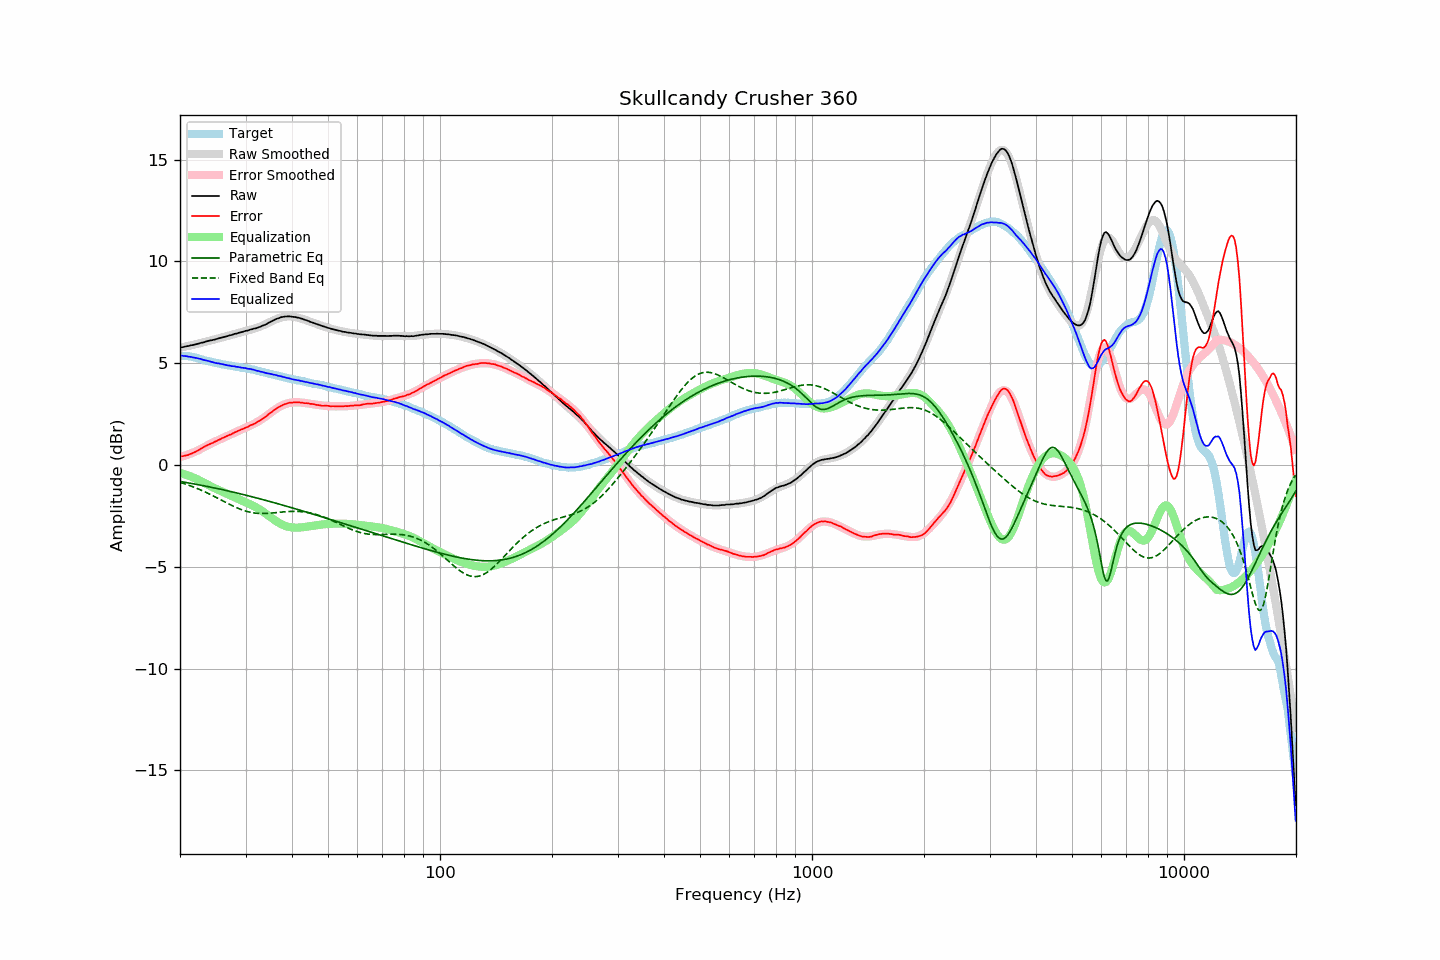

The data file committed next to this chart (first rows):
frequency, raw, error, smoothed, error_smoothed, equalization, parametric_eq, fixed_band_eq, equalized_raw, equalized_smoothed, target
20.00, 5.77, 0.42, 5.76, 0.38, -0.38, -0.81, -0.85, 5.39, 5.38, 5.36
20.20, 5.78, 0.43, 5.78, 0.41, -0.41, -0.82, -0.88, 5.37, 5.37, 5.36
20.40, 5.79, 0.44, 5.79, 0.43, -0.43, -0.84, -0.90, 5.36, 5.36, 5.35
20.61, 5.81, 0.46, 5.81, 0.46, -0.46, -0.85, -0.93, 5.35, 5.35, 5.35
20.81, 5.83, 0.48, 5.83, 0.49, -0.49, -0.86, -0.96, 5.34, 5.34, 5.35
21.02, 5.84, 0.49, 5.85, 0.51, -0.51, -0.88, -0.98, 5.33, 5.33, 5.35
21.23, 5.86, 0.53, 5.86, 0.54, -0.54, -0.89, -1.01, 5.32, 5.32, 5.33
21.44, 5.88, 0.56, 5.88, 0.57, -0.57, -0.90, -1.04, 5.31, 5.31, 5.32
21.66, 5.89, 0.59, 5.90, 0.61, -0.61, -0.92, -1.07, 5.28, 5.29, 5.30
21.87, 5.91, 0.63, 5.92, 0.64, -0.64, -0.93, -1.10, 5.27, 5.28, 5.28
22.09, 5.93, 0.66, 5.93, 0.67, -0.67, -0.95, -1.13, 5.26, 5.26, 5.27
22.31, 5.95, 0.71, 5.95, 0.71, -0.71, -0.96, -1.16, 5.24, 5.24, 5.24
22.54, 5.97, 0.75, 5.97, 0.75, -0.75, -0.98, -1.20, 5.22, 5.22, 5.22
22.76, 6.00, 0.80, 5.99, 0.79, -0.79, -0.99, -1.23, 5.21, 5.20, 5.20
22.99, 6.01, 0.84, 6.01, 0.84, -0.84, -1.01, -1.27, 5.18, 5.18, 5.17
23.22, 6.03, 0.89, 6.03, 0.88, -0.88, -1.02, -1.30, 5.15, 5.16, 5.14
23.45, 6.06, 0.94, 6.05, 0.92, -0.92, -1.04, -1.34, 5.14, 5.13, 5.12
23.69, 6.08, 0.97, 6.07, 0.96, -0.96, -1.05, -1.38, 5.12, 5.11, 5.11
23.92, 6.10, 1.01, 6.10, 1.00, -1.00, -1.07, -1.41, 5.10, 5.09, 5.09
24.16, 6.12, 1.04, 6.12, 1.04, -1.04, -1.09, -1.45, 5.08, 5.07, 5.08
24.40, 6.13, 1.07, 6.14, 1.08, -1.08, -1.10, -1.49, 5.05, 5.05, 5.06
24.65, 6.15, 1.11, 6.16, 1.12, -1.12, -1.12, -1.53, 5.03, 5.04, 5.04
24.89, 6.17, 1.15, 6.18, 1.16, -1.16, -1.14, -1.57, 5.01, 5.02, 5.02
25.14, 6.19, 1.18, 6.20, 1.19, -1.19, -1.15, -1.61, 5.00, 5.00, 5.01
25.39, 6.22, 1.23, 6.22, 1.23, -1.23, -1.17, -1.65, 4.99, 4.99, 4.99
25.65, 6.24, 1.26, 6.24, 1.27, -1.27, -1.19, -1.69, 4.97, 4.97, 4.98
25.91, 6.26, 1.31, 6.26, 1.30, -1.30, -1.20, -1.74, 4.96, 4.96, 4.95
26.16, 6.28, 1.35, 6.28, 1.34, -1.34, -1.22, -1.78, 4.94, 4.94, 4.94
26.43, 6.30, 1.38, 6.30, 1.38, -1.38, -1.24, -1.82, 4.92, 4.92, 4.93
26.69, 6.32, 1.42, 6.32, 1.41, -1.41, -1.26, -1.86, 4.91, 4.91, 4.90
26.96, 6.34, 1.45, 6.34, 1.45, -1.45, -1.28, -1.90, 4.89, 4.89, 4.89
27.23, 6.37, 1.49, 6.37, 1.49, -1.49, -1.29, -1.94, 4.88, 4.88, 4.88
27.50, 6.38, 1.51, 6.39, 1.52, -1.52, -1.31, -1.98, 4.86, 4.87, 4.87
27.77, 6.41, 1.56, 6.41, 1.56, -1.56, -1.33, -2.02, 4.85, 4.85, 4.85
28.05, 6.44, 1.60, 6.43, 1.59, -1.59, -1.35, -2.05, 4.85, 4.84, 4.84
28.33, 6.45, 1.63, 6.45, 1.63, -1.63, -1.37, -2.09, 4.82, 4.83, 4.82
28.62, 6.48, 1.67, 6.48, 1.66, -1.66, -1.39, -2.12, 4.82, 4.81, 4.81
28.90, 6.50, 1.70, 6.50, 1.70, -1.70, -1.41, -2.16, 4.80, 4.80, 4.80
29.19, 6.52, 1.74, 6.52, 1.73, -1.73, -1.43, -2.19, 4.79, 4.79, 4.78
29.48, 6.54, 1.76, 6.54, 1.77, -1.77, -1.44, -2.22, 4.77, 4.77, 4.78
29.78, 6.57, 1.80, 6.56, 1.80, -1.80, -1.46, -2.24, 4.77, 4.76, 4.77
30.08, 6.59, 1.84, 6.58, 1.84, -1.84, -1.48, -2.27, 4.75, 4.75, 4.75
30.38, 6.60, 1.87, 6.61, 1.87, -1.87, -1.50, -2.29, 4.73, 4.73, 4.73
30.68, 6.63, 1.91, 6.63, 1.91, -1.91, -1.52, -2.31, 4.72, 4.72, 4.72
30.99, 6.66, 1.96, 6.65, 1.94, -1.94, -1.54, -2.33, 4.72, 4.70, 4.70
31.30, 6.67, 1.98, 6.67, 1.98, -1.98, -1.56, -2.34, 4.69, 4.69, 4.69
31.61, 6.70, 2.02, 6.69, 2.02, -2.02, -1.58, -2.35, 4.68, 4.67, 4.68
31.93, 6.71, 2.05, 6.72, 2.06, -2.06, -1.61, -2.37, 4.65, 4.65, 4.66
32.24, 6.73, 2.11, 6.74, 2.11, -2.11, -1.63, -2.37, 4.62, 4.64, 4.63
32.57, 6.77, 2.16, 6.77, 2.16, -2.16, -1.65, -2.38, 4.61, 4.62, 4.61
32.89, 6.79, 2.19, 6.80, 2.21, -2.21, -1.67, -2.38, 4.59, 4.60, 4.60
33.22, 6.83, 2.26, 6.83, 2.26, -2.26, -1.69, -2.38, 4.57, 4.58, 4.57
33.55, 6.86, 2.30, 6.87, 2.31, -2.31, -1.71, -2.38, 4.55, 4.56, 4.56
33.89, 6.89, 2.35, 6.91, 2.37, -2.37, -1.73, -2.38, 4.52, 4.54, 4.54
34.23, 6.93, 2.41, 6.94, 2.42, -2.42, -1.75, -2.38, 4.51, 4.52, 4.52
34.57, 6.98, 2.49, 6.98, 2.48, -2.48, -1.77, -2.37, 4.50, 4.50, 4.49
34.92, 7.02, 2.55, 7.02, 2.54, -2.54, -1.80, -2.37, 4.48, 4.48, 4.47
35.27, 7.06, 2.60, 7.06, 2.60, -2.60, -1.82, -2.36, 4.46, 4.46, 4.46
35.62, 7.10, 2.66, 7.10, 2.66, -2.66, -1.84, -2.35, 4.44, 4.44, 4.44
35.97, 7.14, 2.72, 7.14, 2.71, -2.71, -1.86, -2.35, 4.43, 4.42, 4.42
... 635 more rows
